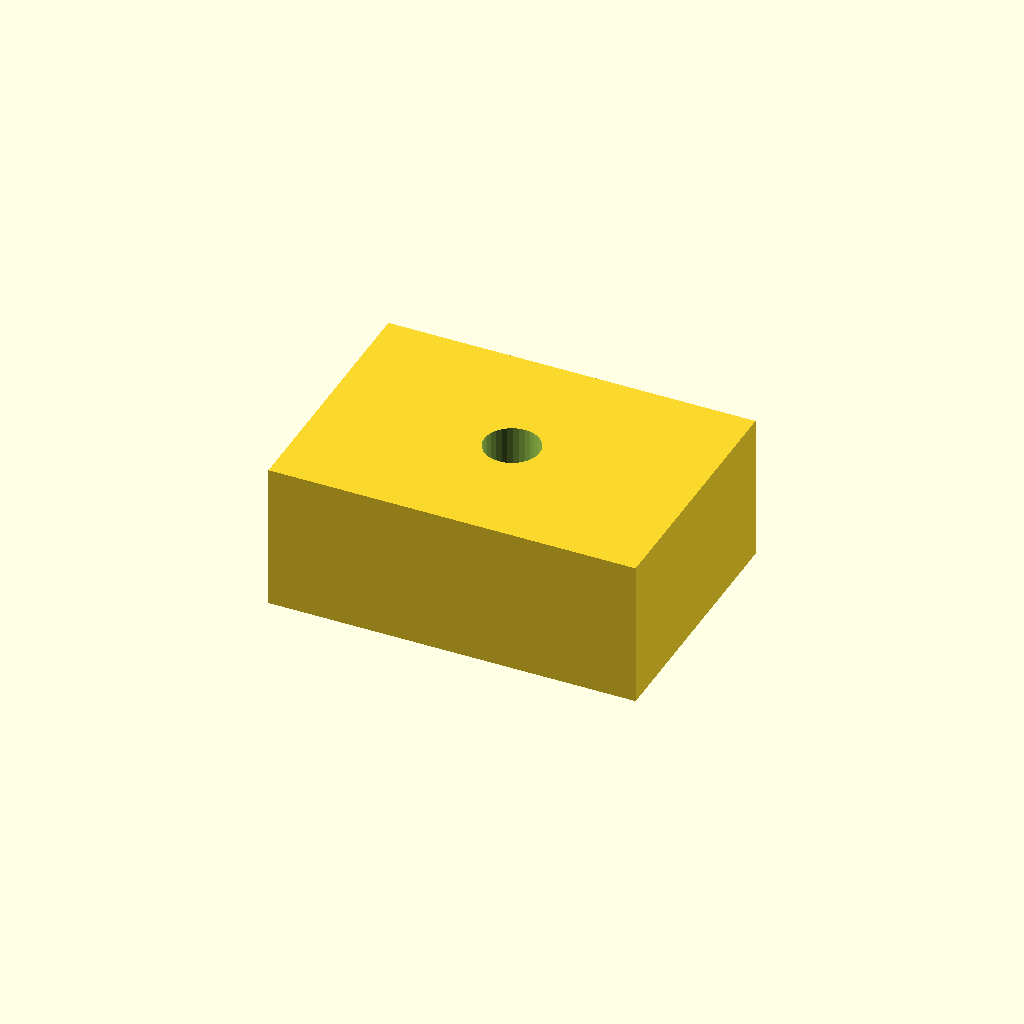
Cell 1 — every parameter at its default value.
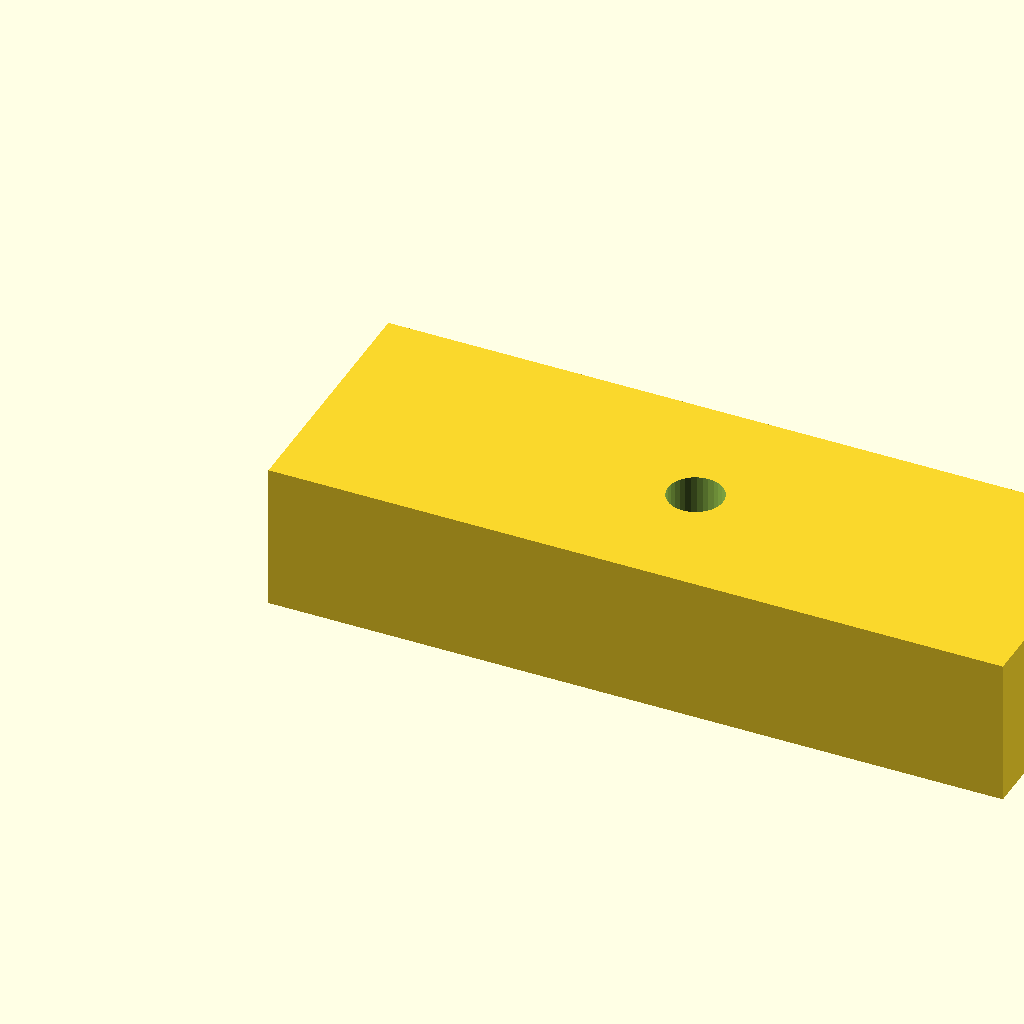
Cell 2 — pad_l set to 40, the other parameters unchanged.
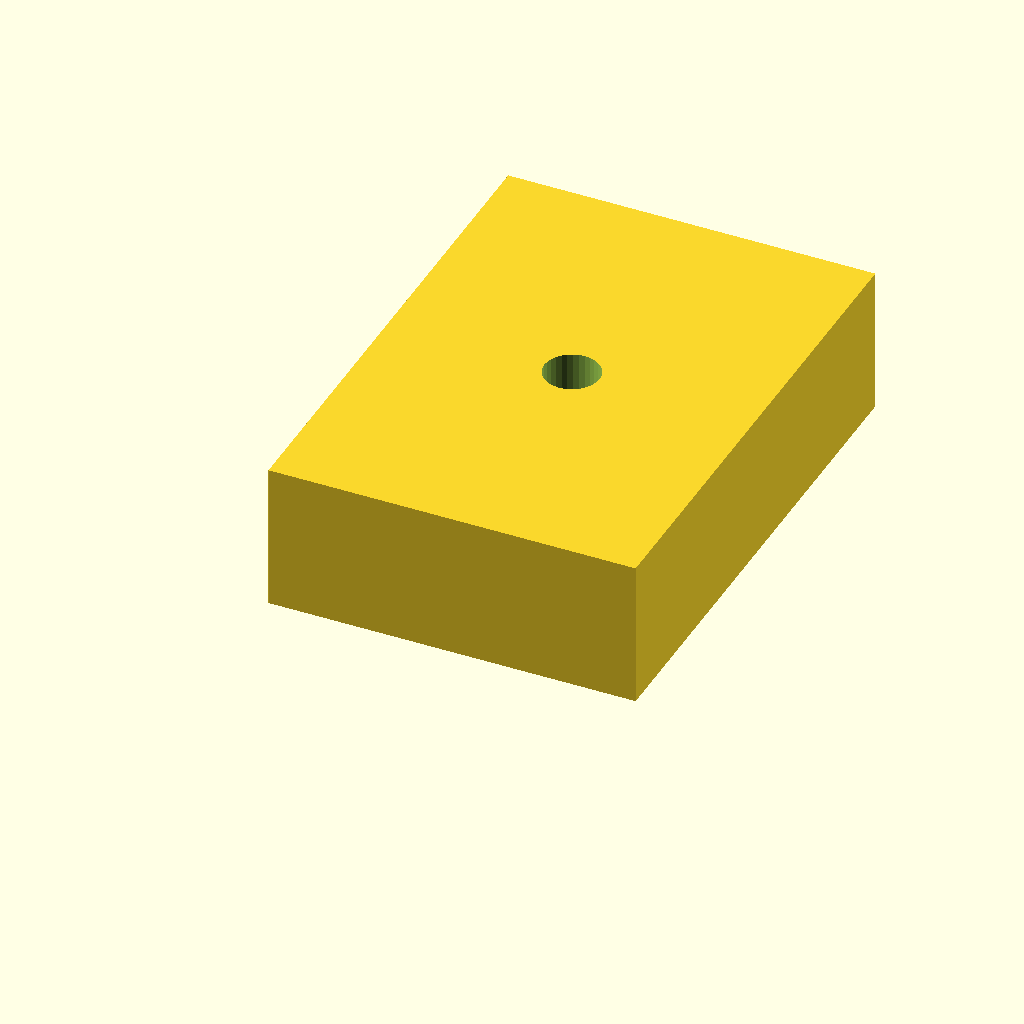
Cell 3 — pad_w set to 28, the other parameters unchanged.
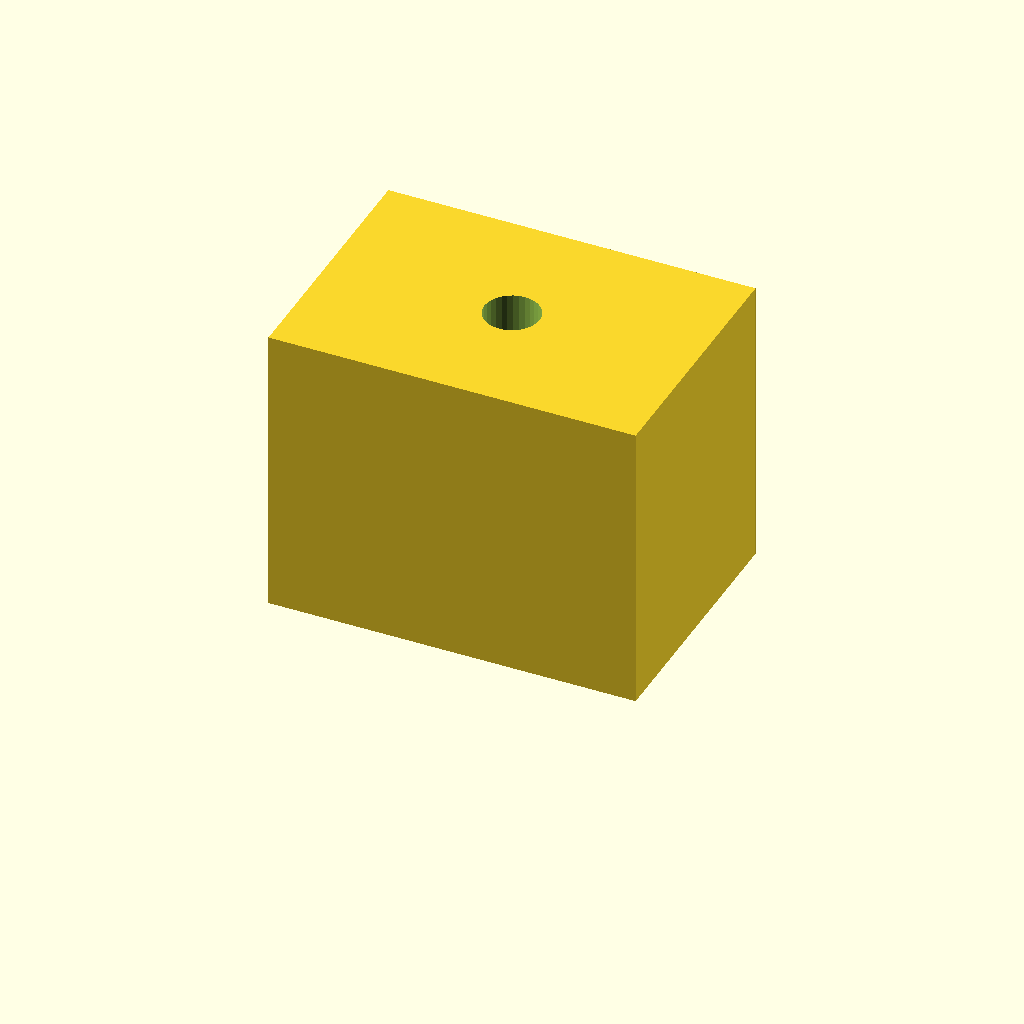
Cell 4: pad_t = 16 (everything else at default).
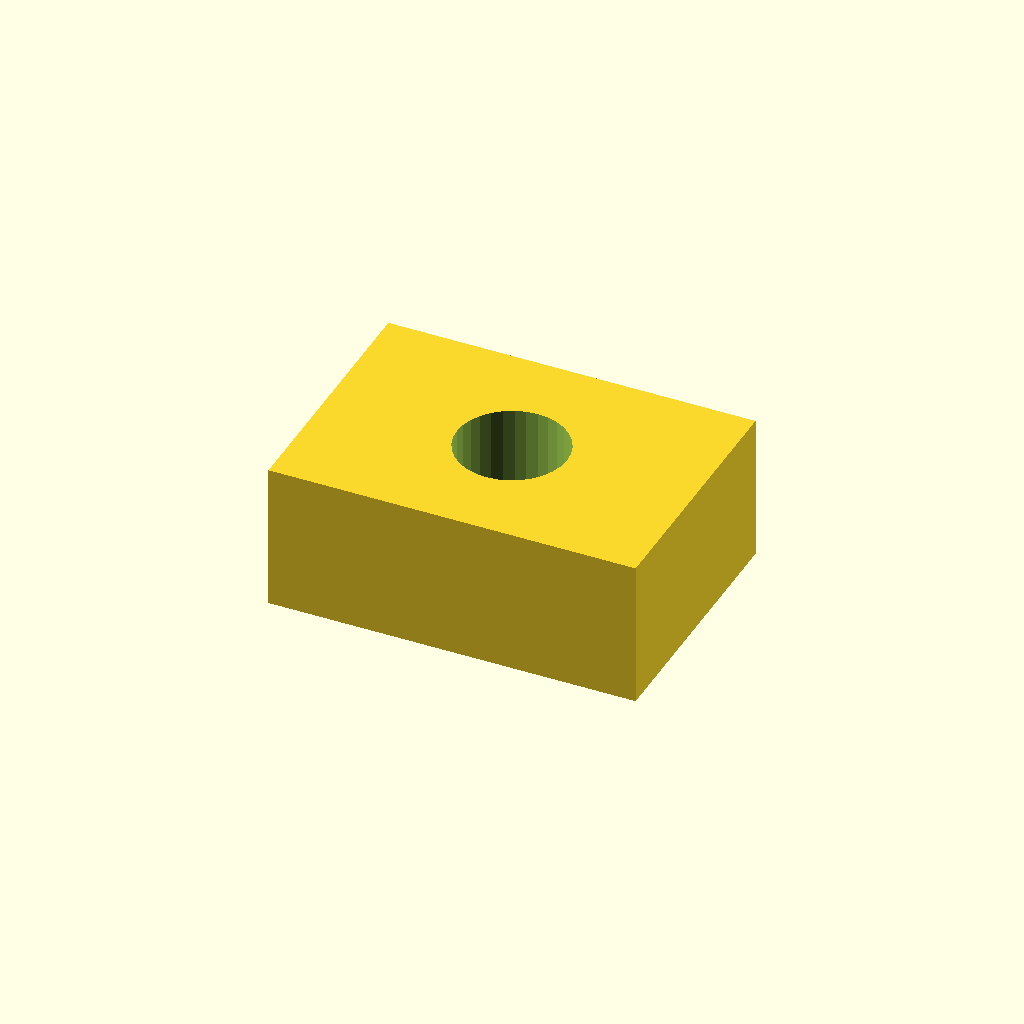
Cell 5 — hole_d set to 6, the other parameters unchanged.
One fixed orthographic camera (rotation 55°, 0°, 25°; colour scheme Cornfield) for every cell.
Source of the model, optional_data/data/scale1/microfeatures/part_0121.scad:
$fn = 32;

// ----------------------------------------------------------------------
// Micro pad: drilled pad, 5-20 mm class
// ----------------------------------------------------------------------

// --- parameters (mm) ---
pad_l = 20;               // pad length, X
pad_w = 14;               // pad width, Y
pad_t = 8;                // pad thickness, Z
hole_d = 3;               // through hole diameter

difference() {
  cube([pad_l, pad_w, pad_t]);
  translate([pad_l / 2, pad_w / 2, -1])
    cylinder(h = pad_t + 2, d = hole_d);
}
Parameter table extracted from the source (name, type, default, range or options):
pad_l: number, default 20
pad_w: number, default 14
pad_t: number, default 8
hole_d: number, default 3
